Dataset: origin_GH_d2.5_CEO_padding_enhanced.4 (GitHub, xin1602/Object_Detection_Tooth). Classes: apical lesion, normal, peri-endo lesion.

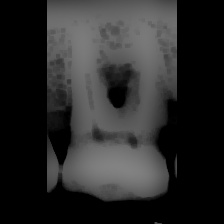
Label: normal

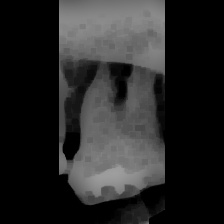
Label: peri-endo lesion

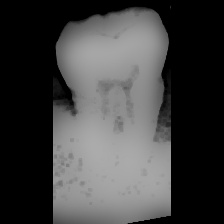
Label: normal

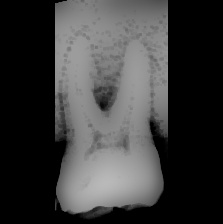
Label: normal

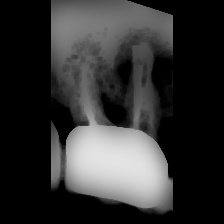
Label: peri-endo lesion

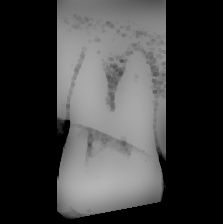
Label: apical lesion
